Run: headless pygame with SDL's dummy video driver; simulated clock (each Clock.tick advances the game by its frame time, no real sleeping); random seed 0; keys injected as events and as key.get_pressed() state; no mouse input.
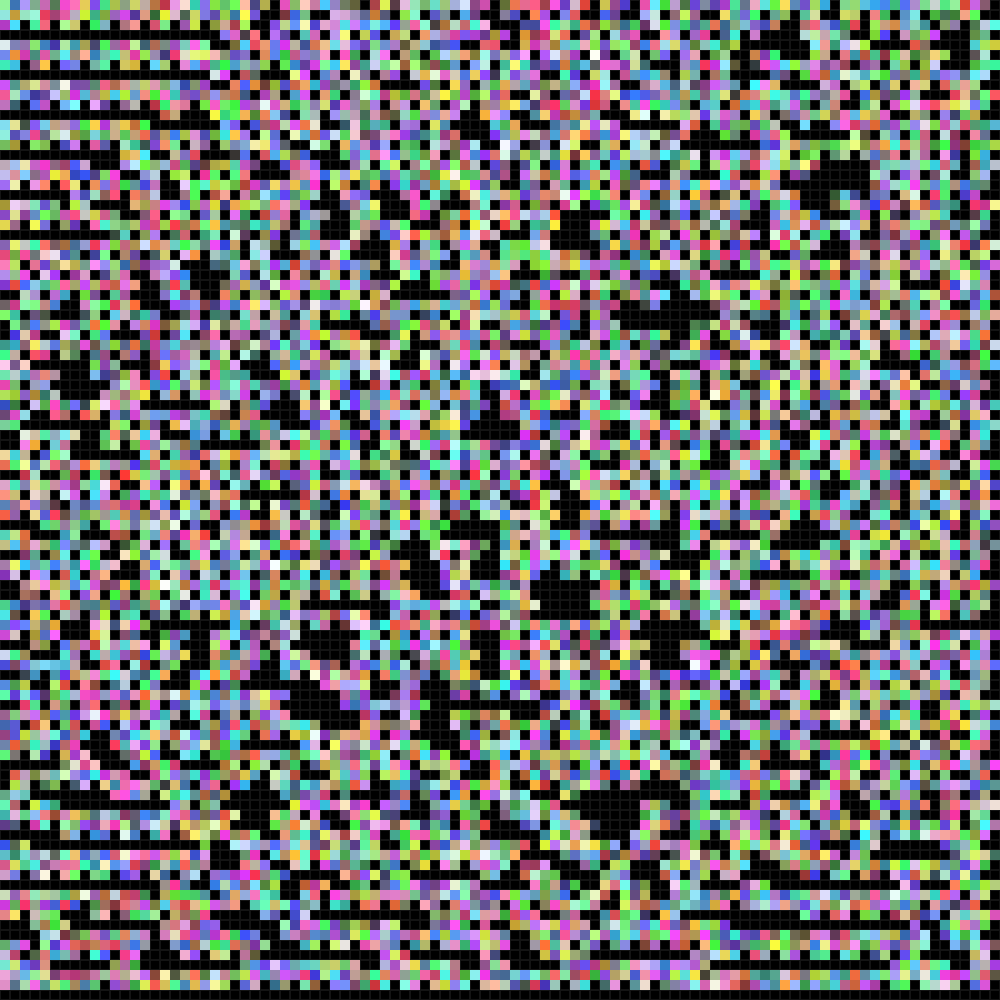
Frame 1 of 4 · flips 1–60 · no input
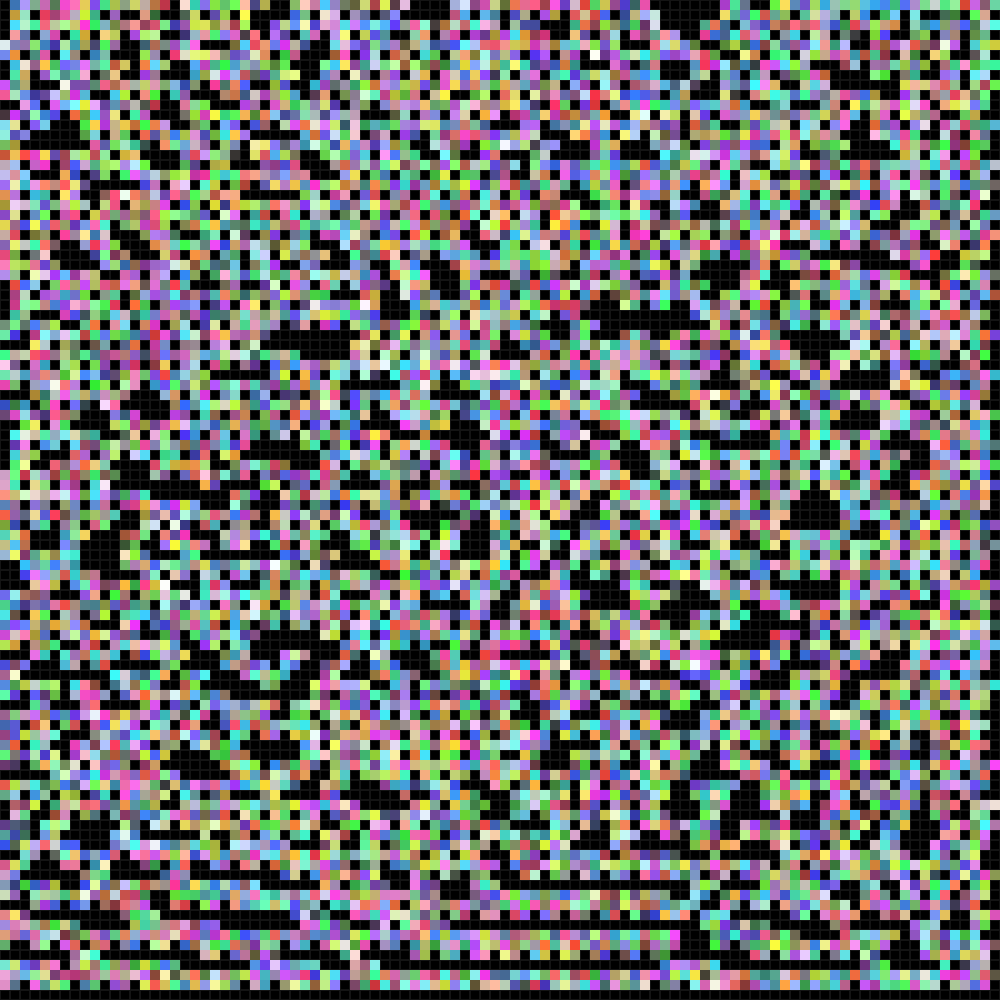
Frame 2 of 4 · flips 61–180 · tapped SPACE, RETURN · held RIGHT (→), D
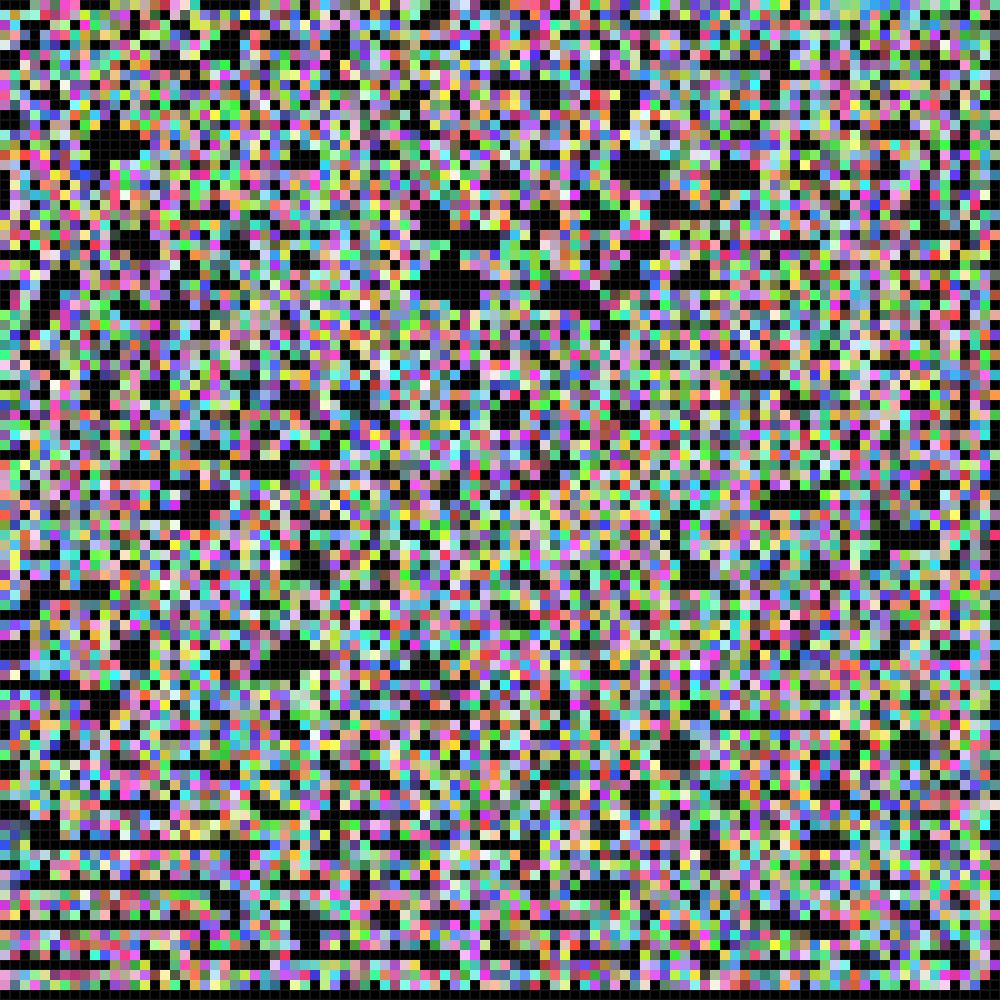
Frame 3 of 4 · flips 181–300 · held DOWN (↓), S
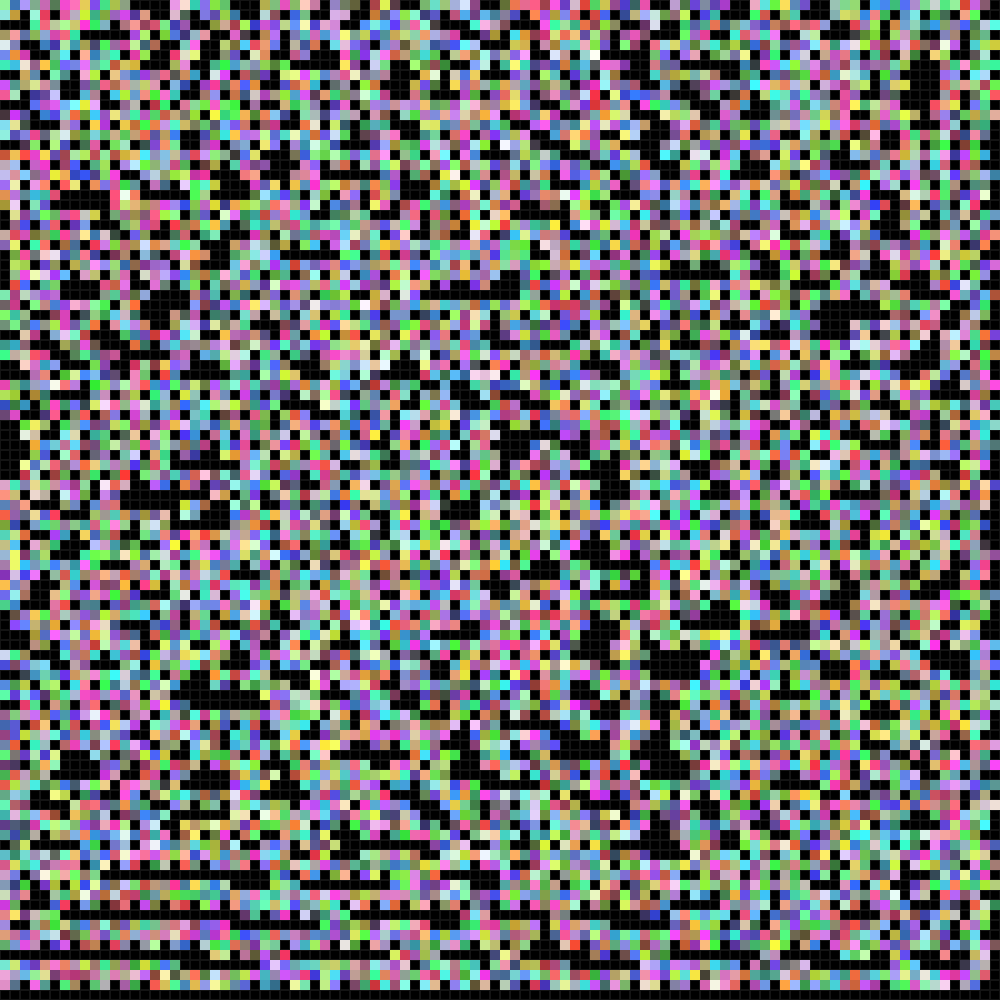
Frame 4 of 4 · flips 301–420 · held LEFT (←), A, UP (↑), W

The pygame program that drew these frames:

import pygame as py
import random

py.init()

# Set up the display
screen_width, screen_height = 1000, 1000
screen = py.display.set_mode((screen_width, screen_height), )
py.display.set_caption("Cellular Automata")

class cell():
    def __init__(self, coords):
        self.coords = coords
        self.size = 10
        self.state = False
        self.rect = py.Rect(coords[0], coords[1], self.size, self.size)
        self.r_rand = random.randint(50,255)
        self.g_rand = random.randint(50,255)
        self.b_rand = random.randint(50,255)
    
    def __str__(self):
        return str(self.rect)
    
    def get_state(self):
        return self.state
    
    def draw(self):
        if self.state:
            py.draw.rect(screen, (self.r_rand, self.g_rand, self.b_rand), self.rect)
        else:
            py.draw.rect(screen, (20, 20, 20), self.rect, width=1)
    
    def is_edge(self):
        if self.coords[0] == 0 or self.coords[0] == 990 or self.coords[1] == 0 or self.coords[1] == 990:
            return True
        else: return False
    
    def kill(self):
        self.state = False

    def toggle(self):
        self.state = not self.state

class display():
    def __init__(self):
        self.size = screen_width // 10, screen_height // 10
        self.board = [[cell((x*10, y*10)) for x in range(self.size[0])] for y in range(self.size[1])]

        self.board[random.randint(1, 98)][random.randint(1, 98)].toggle()

        
    
    def draw(self):
        for item in self.board:
            for c in item:
                c.draw()

    def life(self):
        for i in range(len(self.board)):
            for y, c in enumerate(self.board[i]):
                if c.is_edge():
                    c.kill()
                else:
                    neighbours = self.neighbours((i, y))
                    if self.is_full(neighbours):
                        c.kill()
                    
                    else:
                        n_weight = 0
                        for line in neighbours:
                            for z in line:
                                if z.get_state():
                                    n_weight += 1
                        
                        if n_weight > 3:
                            c.kill()
                        else:
                            for line in neighbours:
                                for z in line:
                                    if not z.get_state():
                                        z.toggle()
                                    else:
                                        z.kill

    def neighbours(self, pos):
        neighbours=[[self.board[i+pos[0]][j+pos[1]] for j in range(-1, 2, 1) if (i,j) != (0,0)] for i in range(-1, 2, 1)]
        return neighbours
    
    def is_full(self, n):
        for line in n:
            for c in line:
                if not c.get_state():
                    return False
        
        return True

        

def main():
    screen_size = py.display.get_window_size()
    print(screen_size)

    # Set up the clock for controlling the frame rate
    clock = py.time.Clock()

    board = display()

    # Main game loop
    running = True
    while running:
            

        for event in py.event.get():
            if event.type == py.QUIT:
                running = False

        # Fill the screen with a background color (e.g., black)
        screen.fill((0, 0, 0))

        board.life()

        board.draw()

        # Update the display
        py.display.flip()
        clock.tick(5)

    py.quit()



if __name__ == "__main__":
    main()
